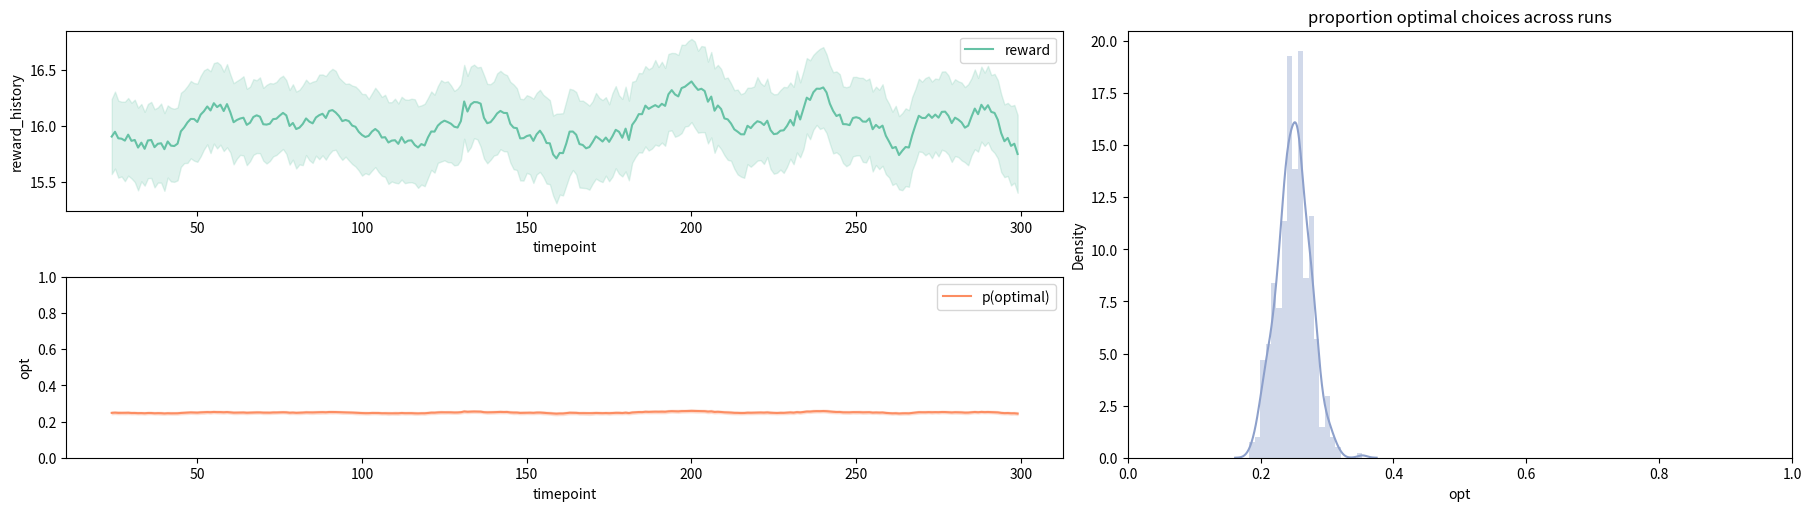

This figure's Python source: (Note: this script raises an exception after producing the figure.)
# The typical imports
import numpy as np
import pandas as pd
%matplotlib inline
import matplotlib.pyplot as plt 
import random
import math
import seaborn as sns

class KArmBanditStationary():
    def __init__(self, mus, sds):
        self.action_means = mus
        self.action_sds = sds
        self.optimal = np.argmax(self.action_means)
        self.k = len(mus)
        
    def step(self, action):
        return np.random.normal(self.action_means[action], self.action_sds[action]), action==self.optimal

bandit = KArmBanditStationary([0,50,10,4],[10,10,10,10])
action = 0 # pull the 0th bandit
bandit.step(action)  # return values are the reward, and if the action is actually optimal or not

class RandomAgent():
    def __init__(self, k):
        self.num_actions = k
        # you could add parameters to your agent here
        pass
    
    def choose(self):
        return np.random.randint(self.num_actions)
    
    def learn(self, reward, action): # this agent doesn't learn
        pass

def plot_results(results_df, window=25):
    # set up figiure
    palette = iter(sns.color_palette("Set2"))
    fig = plt.figure(constrained_layout=True,figsize=(18,5))
    gs = fig.add_gridspec(2,5)
    
    # add three axes
    rew_ax  = fig.add_subplot(gs[0,:-2]) 
    opt_ax  = fig.add_subplot(gs[1,:-2])
    runs_ax = fig.add_subplot(gs[:,-2:])
    
    #fig, (rew_ax,opt_ax) = plt.subplots(nrows=2,ncols=1,figsize=(18,8))
    smooth_df = results_df.groupby('run').rolling(window,on='timepoint').mean()
    sns.lineplot(x='timepoint',y='reward_history', data=smooth_df, ax=rew_ax, label='reward', color=next(palette))
    rew_ax.legend(loc="upper right")

    sns.lineplot(x='timepoint',y='opt', data=smooth_df, ax=opt_ax, label='p(optimal)', color=next(palette))
    opt_ax.set_ylim(0,1)
    opt_ax.legend(loc="upper right")
    
    sns.distplot(results_df.groupby('run')['opt'].mean(), ax=runs_ax, color=next(palette))
    runs_ax.set_title("proportion optimal choices across runs")
    runs_ax.set_xlim(0,1)
    

np.random.seed(100) # fix a seed for repeatable experiments

# parameters of simulation
n_timesteps = 300
n_runs = 500

# set up bandit options
n_bandits = 4
bandit_means = [0,50,10,4]
bandit_sds = [1]*n_bandits

reward_history = []
opt_history = []
run_history = []
timestep = []

for run in range(n_runs):  # repeat a given number random repetitions of the experiment
    agent = RandomAgent(n_bandits)
    np.random.shuffle(bandit_means) # randomize location of "best"
    bandit = KArmBanditStationary(bandit_means,bandit_sds) # create a new bandit
    for i in range(n_timesteps): # for a certain number of time steps
        choice = agent.choose() # let the agent choose
        reward, opt = bandit.step(choice)
        reward_history.append(reward)
        opt_history.append(opt)
        run_history.append(run)
        timestep.append(i)

# plot the results
sim_result_df=pd.DataFrame({"run": run_history, "timepoint": timestep, "reward_history":reward_history, "opt": opt_history})
plot_results(sim_result_df)

class KArmBanditRestless():
    def __init__(self, k, mu=0, sigma=2, sd=2, walk_sd=30):
        self.k = k
        self.action_means = np.random.normal(mu, sigma, k)
        self.action_sds = sd
        self.walk_sd = walk_sd
        self.optimal = np.argmax(self.action_means)
        
    def step(self, action):
        out = np.random.normal(self.action_means[action], self.action_sds), action==self.optimal
        self.action_means = self.action_means + np.random.normal(0.0, self.walk_sd, self.k)
        self.optimal = np.argmax(self.action_means)
        return out

# intialize this bandit like this
n_bandits = 4
bandit = KArmBanditRestless(n_bandits)

# import the gridworld library
import numpy as np
import random
import math
import statistics
from copy import deepcopy
from IPython.display import display, Markdown, Latex, HTML
from gridworld import GridWorld, random_policy

gridworld = [
       [ 'o', 'o', 'o', 'o', 'o', 'o', 'o', 'x', 'g'],
       [ 'o', 'x', 'x', 'o', 'x', 'x', 'o', 'x', 'o'],
       [ 'o', 'x', 'x', 'o', 'x', 'x', 'o', 'x', 'o'],
       [ 'o', 'x', 'x', 'o', 'x', 'x', 'o', 'o', 'o'],
       [ 'o', 'x', 'x', 'o', 'x', 'x', 'x', 'o', 'o'],
       [ 's', 'o', 'o', 'o', 'o', 'o', 'o', 'o', 'x']
    ] # the problem described above, 'x' is a wall, 's' is start, 'g' is goal, and 'o' is a normal room


mygrid = GridWorld(gridworld)
mygrid.raw_print()  # print out the grid world
mygrid.index_print() # print out the indicies of each state
mygrid.coord_print() # print out the coordinates of each state (helpful in your code)

# define the rewards as a hash table
rewards={}

# mygrid.transitions contains all the pairwise state-state transitions allowed in the grid
# for each state transition intialize the reward to zero
for start_state in mygrid.transitions:
    for action in mygrid.transitions[start_state].keys():
        next_state = mygrid.transitions[start_state][action]
        rewards[str([start_state, action, next_state])] = 0.0

# now set the reward for moving up into state 8 (the goal state) to +10
rewards[str([17, 'up', 8])] = 10

# now set the penalty for walking off the edge of the grid and returning to state 45 (the start state)
for i in [0,1,2,3,4,5,6,7]:
    rewards[str([i, 'up', 45])] = -1
for i in [0,9,18,27,36,45]:
    rewards[str([i, 'left', 45])] = -1
for i in [45,46,47,48,49,50,51,52,53]:
    rewards[str([i, 'down', 45])] = -1
for i in [8,17,26,35,44,53]:
    rewards[str([i, 'right', 45])] = -1

starting_state = 45
goal_state = 8 # terminate the MC roll out when you get to this state
GAMMA=0.9
EPSILON = 0.2


# set up initial data strucutres that might be useful for you
# q(s,a) - the q-values for each action in each state
def zero_q_values():
    qvals = {"up": 0.0, "right": 0.0, "down": 0.0, "left": 0.0}
    return qvals
q_value_table = [[zero_q_values() for i in range(mygrid.ncols)] for j in range(mygrid.nrows)]

# pi - the policy table
policy_table = [[random_policy() for i in range(mygrid.ncols)] for j in range(mygrid.nrows)]
display(Markdown("**Initial (randomized) policy**"))
mygrid.pretty_print_policy_table(policy_table)